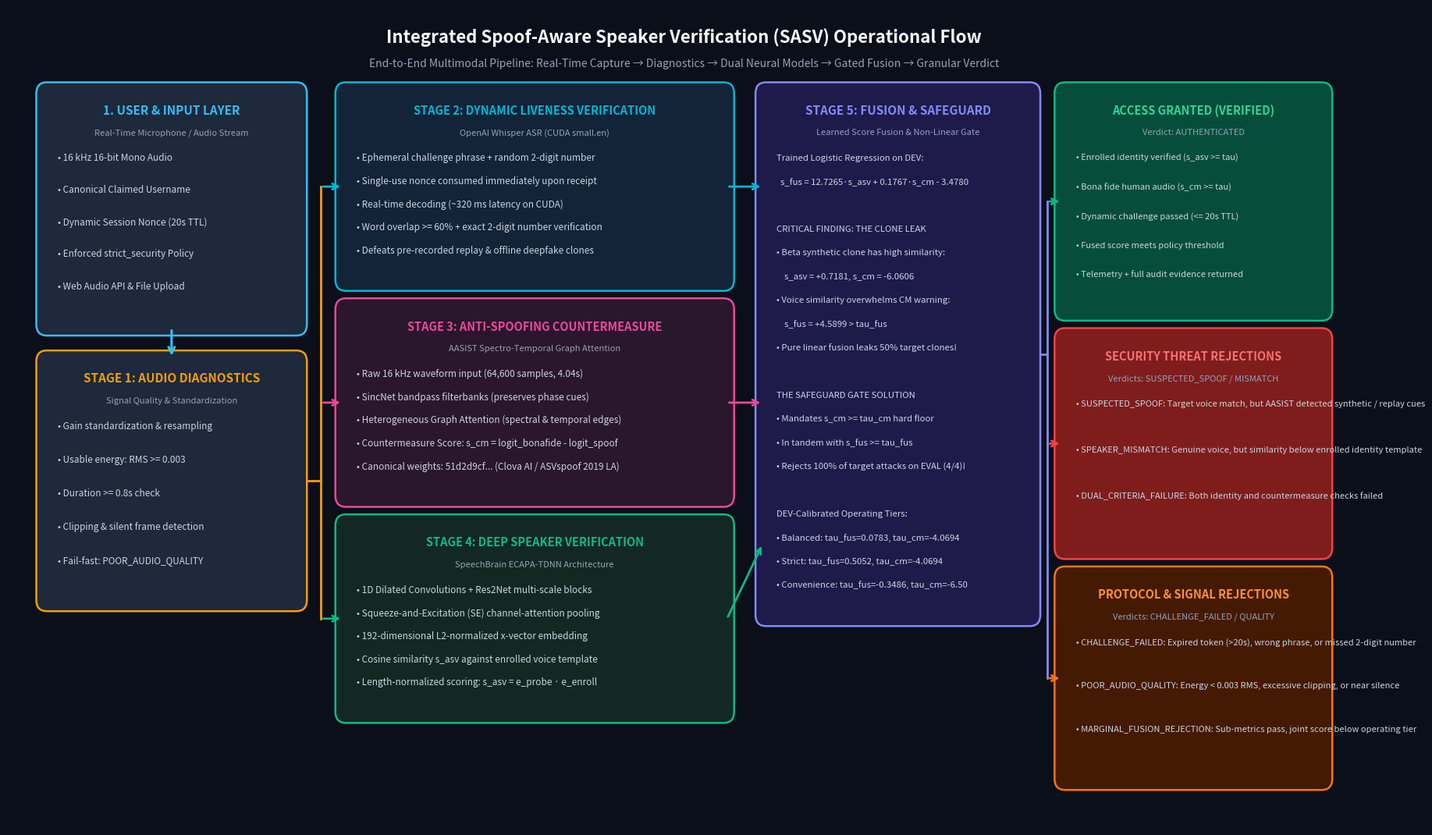

Reproduce this figure in Python. (Note: this script raises an exception after producing the figure.)
import matplotlib.pyplot as plt
import matplotlib.patches as patches

fig, ax = plt.subplots(figsize=(19, 10.8), dpi=300)
fig.patch.set_facecolor('#0B0F19')
ax.set_facecolor('#0B0F19')

ax.set_xlim(0, 19)
ax.set_ylim(0, 11)
ax.axis('off')

def draw_card(ax, x, y, w, h, bg_color, border_color, title, subtitle="", items=None, title_color="#FFFFFF", title_size=11, item_size=8.5):
    rect = patches.FancyBboxPatch((x, y), w, h,
                                  boxstyle="round,pad=0.1,rounding_size=0.15",
                                  facecolor=bg_color, edgecolor=border_color, linewidth=1.8, zorder=2)
    ax.add_patch(rect)
    
    if title:
        ax.text(x + w/2, y + h - 0.28, title, ha='center', va='center',
                fontsize=title_size, fontweight='bold', color=title_color, zorder=3)
    if subtitle:
        ax.text(x + w/2, y + h - 0.58, subtitle, ha='center', va='center',
                fontsize=8, fontstyle='italic', color='#94A3B8', zorder=3)
    
    if items:
        start_y = y + h - (0.92 if subtitle else 0.6)
        spacing = (h - (1.05 if subtitle else 0.75)) / max(len(items), 1)
        for idx, item in enumerate(items):
            cur_y = start_y - idx * spacing
            ax.text(x + 0.2, cur_y, f"{item}", ha='left', va='center',
                    fontsize=item_size, color='#CBD5E1', zorder=3)

# Title banner
ax.text(9.5, 10.6, "Integrated Spoof-Aware Speaker Verification (SASV) Operational Flow",
        ha='center', va='center', fontsize=16, fontweight='bold', color='#F8FAFC')
ax.text(9.5, 10.25, "End-to-End Multimodal Pipeline: Real-Time Capture → Diagnostics → Dual Neural Models → Gated Fusion → Granular Verdict",
        ha='center', va='center', fontsize=10, color='#94A3B8')

# Left Column: User Input & Audio Diagnostics (x = 0.5)
draw_card(ax, 0.5, 6.7, 3.6, 3.2, '#1E293B', '#38BDF8',
          "1. USER & INPUT LAYER", "Real-Time Microphone / Audio Stream",
          ["• 16 kHz 16-bit Mono Audio",
           "• Canonical Claimed Username",
           "• Dynamic Session Nonce (20s TTL)",
           "• Enforced strict_security Policy",
           "• Web Audio API & File Upload"],
          title_color="#38BDF8", title_size=11)

draw_card(ax, 0.5, 3.0, 3.6, 3.3, '#1E293B', '#F59E0B',
          "STAGE 1: AUDIO DIAGNOSTICS", "Signal Quality & Standardization",
          ["• Gain standardization & resampling",
           "• Usable energy: RMS >= 0.003",
           "• Duration >= 0.8s check",
           "• Clipping & silent frame detection",
           "• Fail-fast: POOR_AUDIO_QUALITY"],
          title_color="#F59E0B", title_size=11)

# Arrow from Input to Diagnostics
ax.annotate('', xy=(2.3, 6.3), xytext=(2.3, 6.7),
            arrowprops=dict(arrowstyle="->", color="#38BDF8", lw=2.2, mutation_scale=14), zorder=4)

# Middle Column: Parallel 3 AI Stages (x = 4.6 to 10.0)
draw_card(ax, 4.7, 7.3, 5.4, 2.6, '#132338', '#06B6D4',
          "STAGE 2: DYNAMIC LIVENESS VERIFICATION", "OpenAI Whisper ASR (CUDA small.en)",
          ["• Ephemeral challenge phrase + random 2-digit number",
           "• Single-use nonce consumed immediately upon receipt",
           "• Real-time decoding (~320 ms latency on CUDA)",
           "• Word overlap >= 60% + exact 2-digit number verification",
           "• Defeats pre-recorded replay & offline deepfake clones"],
          title_color="#06B6D4", title_size=10.5)

draw_card(ax, 4.7, 4.4, 5.4, 2.6, '#2A172D', '#EC4899',
          "STAGE 3: ANTI-SPOOFING COUNTERMEASURE", "AASIST Spectro-Temporal Graph Attention",
          ["• Raw 16 kHz waveform input (64,600 samples, 4.04s)",
           "• SincNet bandpass filterbanks (preserves phase cues)",
           "• Heterogeneous Graph Attention (spectral & temporal edges)",
           "• Countermeasure Score: s_cm = logit_bonafide - logit_spoof",
           "• Canonical weights: 51d2d9cf... (Clova AI / ASVspoof 2019 LA)"],
          title_color="#EC4899", title_size=10.5)

draw_card(ax, 4.7, 1.5, 5.4, 2.6, '#142823', '#10B981',
          "STAGE 4: DEEP SPEAKER VERIFICATION", "SpeechBrain ECAPA-TDNN Architecture",
          ["• 1D Dilated Convolutions + Res2Net multi-scale blocks",
           "• Squeeze-and-Excitation (SE) channel-attention pooling",
           "• 192-dimensional L2-normalized x-vector embedding",
           "• Cosine similarity s_asv against enrolled voice template",
           "• Length-normalized scoring: s_asv = e_probe · e_enroll"],
          title_color="#10B981", title_size=10.5)

# Connect Diagnostics to the 3 parallel branches
ax.plot([4.1, 4.4], [4.65, 4.65], color="#F59E0B", lw=2, zorder=1)
ax.plot([4.4, 4.4], [2.8, 8.6], color="#F59E0B", lw=2, zorder=1)

ax.annotate('', xy=(4.7, 8.6), xytext=(4.4, 8.6),
            arrowprops=dict(arrowstyle="->", color="#06B6D4", lw=2, mutation_scale=13), zorder=4)
ax.annotate('', xy=(4.7, 5.7), xytext=(4.4, 5.7),
            arrowprops=dict(arrowstyle="->", color="#EC4899", lw=2, mutation_scale=13), zorder=4)
ax.annotate('', xy=(4.7, 2.8), xytext=(4.4, 2.8),
            arrowprops=dict(arrowstyle="->", color="#10B981", lw=2, mutation_scale=13), zorder=4)

# Column 3: Learned Score Fusion & Safeguard Gate (x = 10.6 to 14.4)
draw_card(ax, 10.6, 2.8, 3.8, 7.1, '#1E1B4B', '#818CF8',
          "STAGE 5: FUSION & SAFEGUARD", "Learned Score Fusion & Non-Linear Gate",
          ["Trained Logistic Regression on DEV:",
           "  s_fus = 12.7265·s_asv + 0.1767·s_cm - 3.4780",
           "",
           "CRITICAL FINDING: THE CLONE LEAK",
           "• Beta synthetic clone has high similarity:",
           "    s_asv = +0.7181, s_cm = -6.0606",
           "• Voice similarity overwhelms CM warning:",
           "    s_fus = +4.5899 > tau_fus",
           "• Pure linear fusion leaks 50% target clones!",
           "",
           "THE SAFEGUARD GATE SOLUTION",
           "• Mandates s_cm >= tau_cm hard floor",
           "• In tandem with s_fus >= tau_fus",
           "• Rejects 100% of target attacks on EVAL (4/4)!",
           "",
           "DEV-Calibrated Operating Tiers:",
           "• Balanced: tau_fus=0.0783, tau_cm=-4.0694",
           "• Strict: tau_fus=0.5052, tau_cm=-4.0694",
           "• Convenience: tau_fus=-0.3486, tau_cm=-6.50"],
          title_color="#818CF8", title_size=11, item_size=8.2)

# Connect branches to Fusion
ax.annotate('', xy=(10.6, 8.6), xytext=(10.1, 8.6),
            arrowprops=dict(arrowstyle="->", color="#06B6D4", lw=2, mutation_scale=13), zorder=4)
ax.annotate('', xy=(10.6, 5.7), xytext=(10.1, 5.7),
            arrowprops=dict(arrowstyle="->", color="#EC4899", lw=2, mutation_scale=13), zorder=4)
ax.annotate('', xy=(10.6, 3.8), xytext=(10.1, 2.8),
            arrowprops=dict(arrowstyle="->", color="#10B981", lw=2, mutation_scale=13), zorder=4)

# Column 4: 7-Class Decision State Space & Output Telemetry (x = 14.8 to 18.5)
draw_card(ax, 14.8, 6.9, 3.7, 3.0, '#064E3B', '#10B981',
          "ACCESS GRANTED (VERIFIED)", "Verdict: AUTHENTICATED",
          ["• Enrolled identity verified (s_asv >= tau)",
           "• Bona fide human audio (s_cm >= tau)",
           "• Dynamic challenge passed (<= 20s TTL)",
           "• Fused score meets policy threshold",
           "• Telemetry + full audit evidence returned"],
          title_color="#34D399", title_size=10.5, item_size=8.0)

draw_card(ax, 14.8, 3.7, 3.7, 2.9, '#7F1D1D', '#EF4444',
          "SECURITY THREAT REJECTIONS", "Verdicts: SUSPECTED_SPOOF / MISMATCH",
          ["• SUSPECTED_SPOOF: Target voice match, but AASIST detected synthetic / replay cues",
           "• SPEAKER_MISMATCH: Genuine voice, but similarity below enrolled identity template",
           "• DUAL_CRITERIA_FAILURE: Both identity and countermeasure checks failed"],
          title_color="#F87171", title_size=10.5, item_size=8.0)

draw_card(ax, 14.8, 0.6, 3.7, 2.8, '#451A03', '#F97316',
          "PROTOCOL & SIGNAL REJECTIONS", "Verdicts: CHALLENGE_FAILED / QUALITY",
          ["• CHALLENGE_FAILED: Expired token (>20s), wrong phrase, or missed 2-digit number",
           "• POOR_AUDIO_QUALITY: Energy < 0.003 RMS, excessive clipping, or near silence",
           "• MARGINAL_FUSION_REJECTION: Sub-metrics pass, joint score below operating tier"],
          title_color="#FB923C", title_size=10.5, item_size=8.0)

# Connect Stage 5 to Column 4
ax.plot([14.4, 14.6], [6.35, 6.35], color="#818CF8", lw=2, zorder=1)
ax.plot([14.6, 14.6], [2.0, 8.4], color="#818CF8", lw=2, zorder=1)

ax.annotate('', xy=(14.8, 8.4), xytext=(14.6, 8.4),
            arrowprops=dict(arrowstyle="->", color="#10B981", lw=2, mutation_scale=13), zorder=4)
ax.annotate('', xy=(14.8, 5.15), xytext=(14.6, 5.15),
            arrowprops=dict(arrowstyle="->", color="#EF4444", lw=2, mutation_scale=13), zorder=4)
ax.annotate('', xy=(14.8, 2.0), xytext=(14.6, 2.0),
            arrowprops=dict(arrowstyle="->", color="#F97316", lw=2, mutation_scale=13), zorder=4)

plt.tight_layout()
plt.savefig("scratch/system_architecture_flowchart.png", dpi=300, facecolor='#0B0F19', bbox_inches='tight')
plt.close()
print("Regenerated 4-column scratch/system_architecture_flowchart.png")
